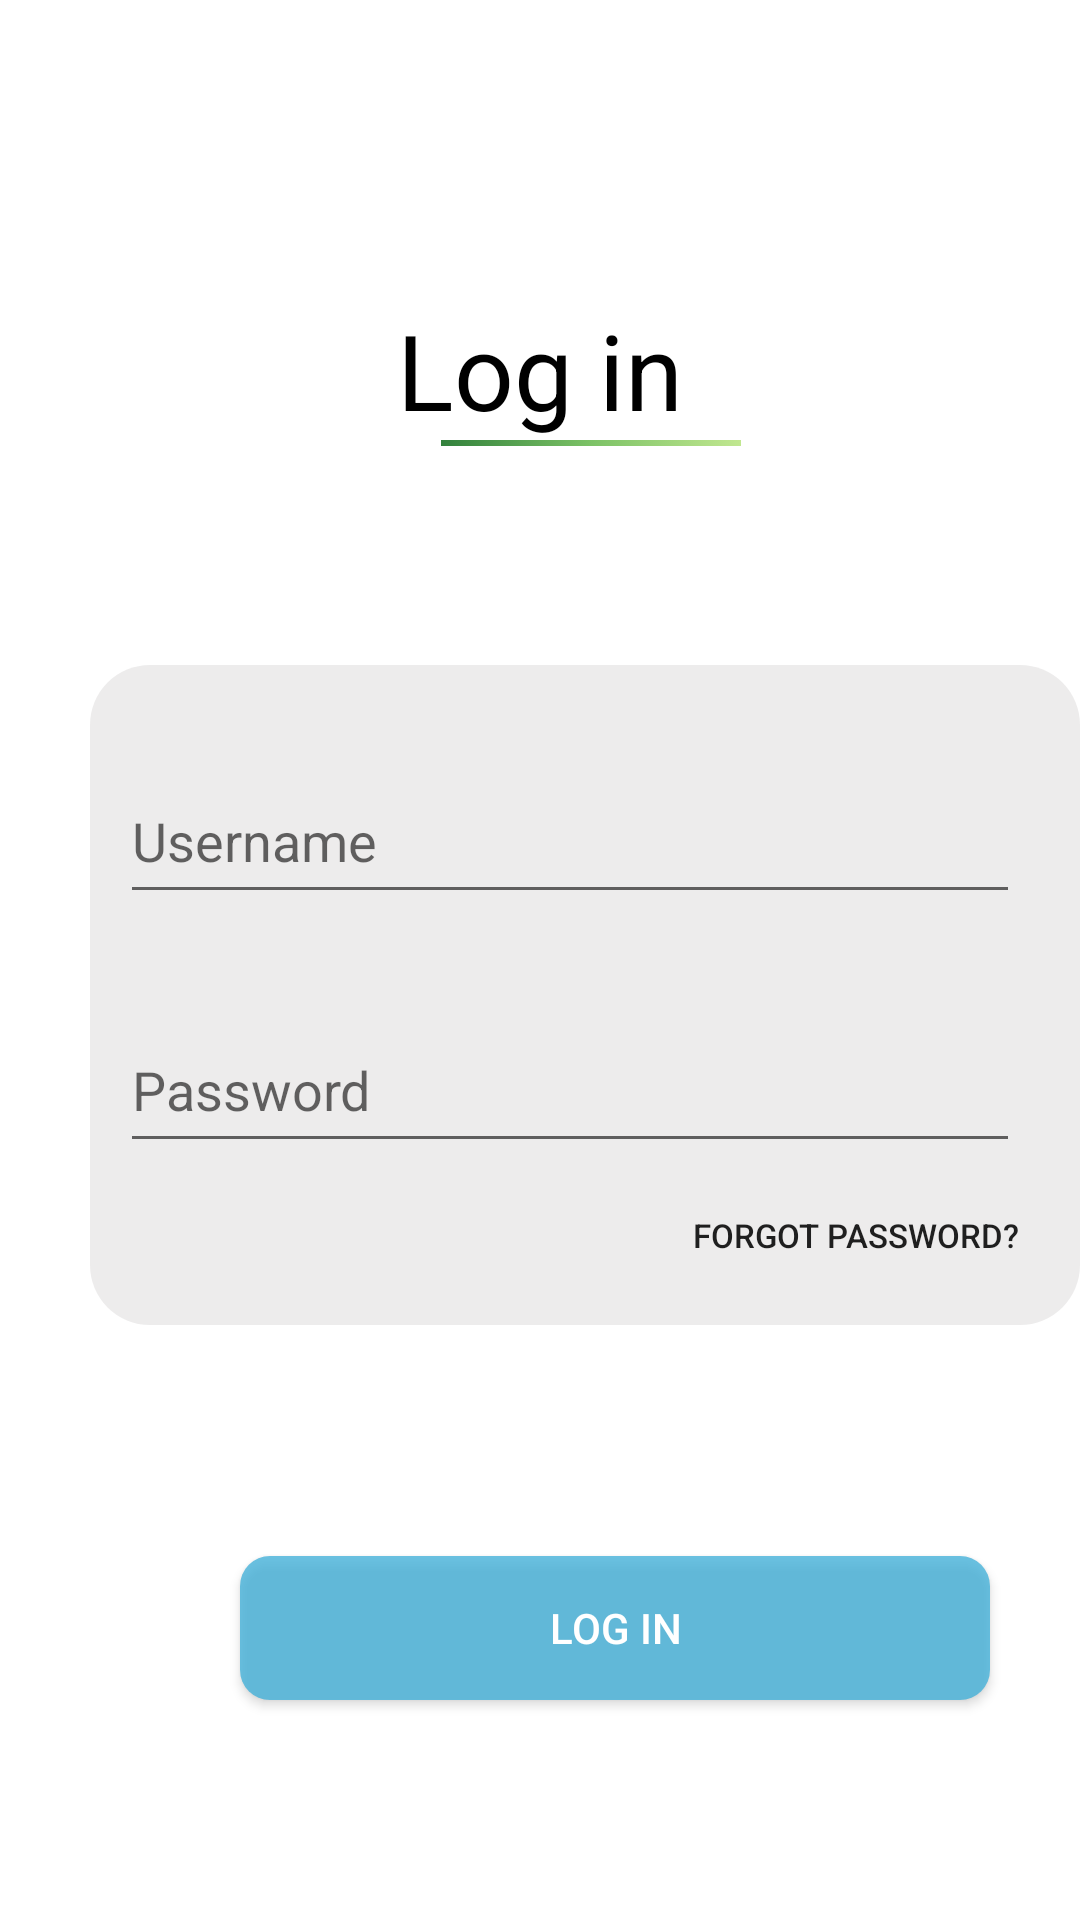

Write the Android layout XML for this screen, with the resource values it uses.
<!-- AndroidManifest.xml: application theme Theme.FITrition -->
<!-- res/layout/activity_log_in.xml -->
<?xml version="1.0" encoding="utf-8"?>
<RelativeLayout xmlns:android="http://schemas.android.com/apk/res/android"
    xmlns:app="http://schemas.android.com/apk/res-auto"
    xmlns:tools="http://schemas.android.com/tools"
    android:layout_width="match_parent"
    android:layout_height="match_parent"
    tools:context=".LogInActivity">

    <TextView
        android:id="@+id/log_in"
        android:layout_width="match_parent"
        android:layout_height="wrap_content"
        android:layout_marginStart="50dp"
        android:layout_marginTop="100dp"
        android:layout_marginEnd="50dp"
        android:gravity="center"
        android:text="@string/log_in"
        android:textColor="@color/black"
        android:textSize="35dp" />

    <View
        android:id="@+id/gradient_line"
        android:layout_width="100dp"
        android:layout_height="2dp"
        android:background="@drawable/green_gradient"
        android:layout_below="@+id/log_in"
        android:layout_marginTop="0dp"
        android:layout_marginStart="147dp"/>

    <View
        android:id="@+id/input_container"
        android:layout_width="343dp"
        android:layout_height="220dp"
        android:layout_below="@+id/log_in"
        android:layout_marginStart="30dp"
        android:layout_marginTop="75dp"
        android:background="@drawable/input_grey_container" />

    <androidx.appcompat.widget.AppCompatEditText
        android:id="@+id/username_input_field"
        android:layout_width="300dp"
        android:layout_height="52dp"
        android:layout_below="@id/log_in"
        android:layout_marginStart="40dp"
        android:layout_marginTop="106dp"
        android:hint="@string/username" />

    <androidx.appcompat.widget.AppCompatEditText
        android:id="@+id/password_input_field"
        android:layout_width="300dp"
        android:layout_height="52dp"
        android:layout_below="@id/log_in"
        android:layout_marginStart="40dp"
        android:layout_marginTop="189dp"
        android:hint="@string/password" />

    <androidx.appcompat.widget.AppCompatButton
        android:id="@+id/forgot_password_button"
        android:layout_width="158dp"
        android:layout_height="wrap_content"
        android:layout_below="@id/password_input_field"
        android:layout_marginStart="210dp"
        android:background="@android:color/transparent"
        android:text="@string/forgot_password"
        android:textSize="11sp" />

    <androidx.appcompat.widget.AppCompatButton
        android:id="@+id/logIn_button"
        android:layout_width="250dp"
        android:layout_height="wrap_content"
        android:layout_below="@id/input_container"
        android:layout_marginTop="77dp"
        android:layout_marginStart="80dp"
        android:background="@drawable/button"
        android:text="@string/log_in"
        android:textColor="@color/white" />

</RelativeLayout>
<!-- resources referenced by this layout -->
<resources>
  <color name="black">#FF000000</color>
  <color name="white">#FFFFFFFF</color>
  <!-- drawable button (drawable) -->
  <?xml version="1.0" encoding="utf-8"?>
  <selector xmlns:android="http://schemas.android.com/apk/res/android">
      <item>
          <shape android:shape="rectangle">
              <solid android:color="#BF3AAED8"></solid>
              <corners android:radius="10dp"></corners>
          </shape>
      </item>
  </selector>
  <!-- drawable green_gradient (drawable) -->
  <?xml version="1.0" encoding="utf-8"?>
  <selector xmlns:android="http://schemas.android.com/apk/res/android">
      <item>
          <shape android:shape="rectangle">
              <gradient
                  android:startColor = "#32813C"
                  android:centerColor="#7CC266"
                  android:endColor = "#C1E790"
                  android:angle = "0"
                  android:type = "linear" />
          </shape>
      </item>
  </selector>
  <!-- drawable input_grey_container (drawable) -->
  <?xml version="1.0" encoding="utf-8"?>
  <selector xmlns:android="http://schemas.android.com/apk/res/android">
      <item>
          <shape android:shape="rectangle">
              <solid android:color="#38ABA8A8"></solid>
              <corners android:radius="20dp"></corners>
          </shape>
      </item>
  </selector>
  <string name="forgot_password">Forgot password?</string>
  <string name="log_in">Log in</string>
  <string name="password">Password</string>
  <string name="username">Username</string>
  <style name="Theme.FITrition" parent="Theme.MaterialComponents.DayNight.DarkActionBar">
          
          <item name="colorPrimary">@color/purple_500</item>
          <item name="colorPrimaryVariant">@color/purple_700</item>
          <item name="colorOnPrimary">@color/white</item>
          
          <item name="colorSecondary">@color/teal_200</item>
          <item name="colorSecondaryVariant">@color/teal_700</item>
          <item name="colorOnSecondary">@color/black</item>
          
          <item name="android:statusBarColor" tools:targetApi="l">?attr/colorPrimaryVariant</item>
          
      </style>
  <color name="purple_500">#FF6200EE</color>
  <color name="purple_700">#FF3700B3</color>
  <color name="teal_200">#FF03DAC5</color>
  <color name="teal_700">#FF018786</color>
</resources>
